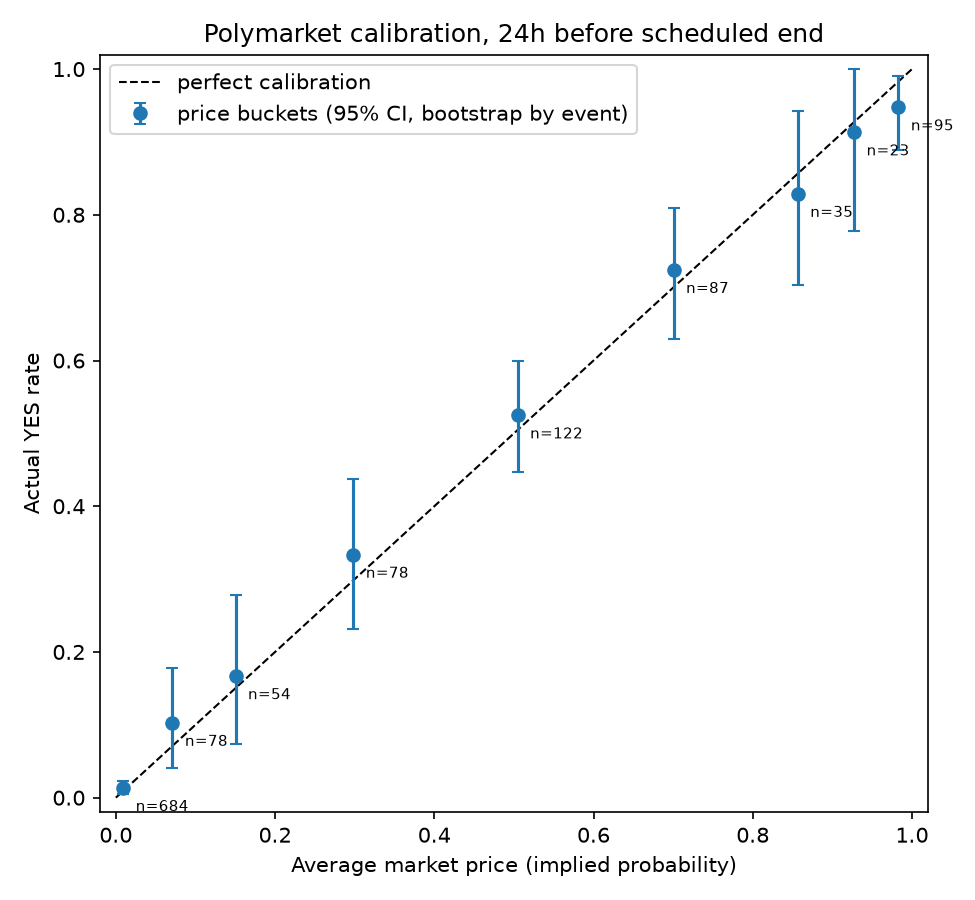

The table this chart was drawn from, first rows:
bucket, n, events, avg_price, yes_rate, gap, rate_lo, rate_hi, gap_lo, gap_hi
(-0.001, 0.05], 684, 454, 0.00929, 0.01316, 0.003868, 0.00561, 0.0228, -0.003854, 0.01341
(0.05, 0.1], 78, 71, 0.0711, 0.1026, 0.03146, 0.04053, 0.1781, -0.03053, 0.1071
(0.1, 0.2], 54, 49, 0.1503, 0.1667, 0.01635, 0.07316, 0.2778, -0.07536, 0.1252
(0.2, 0.4], 78, 69, 0.2983, 0.3333, 0.03499, 0.2316, 0.4375, -0.06764, 0.1401
(0.4, 0.6], 122, 105, 0.5046, 0.5246, 0.01995, 0.4476, 0.6, -0.05479, 0.09276
(0.6, 0.8], 87, 86, 0.7005, 0.7241, 0.02361, 0.6292, 0.8095, -0.06851, 0.1071
(0.8, 0.9], 35, 35, 0.8565, 0.8286, -0.02794, 0.7037, 0.9429, -0.1508, 0.0865
(0.9, 0.95], 23, 23, 0.9273, 0.913, -0.01422, 0.7778, 1.0, -0.1495, 0.07481
(0.95, 1.0], 95, 84, 0.9829, 0.9474, -0.03557, 0.8889, 0.9904, -0.09387, 0.00813
